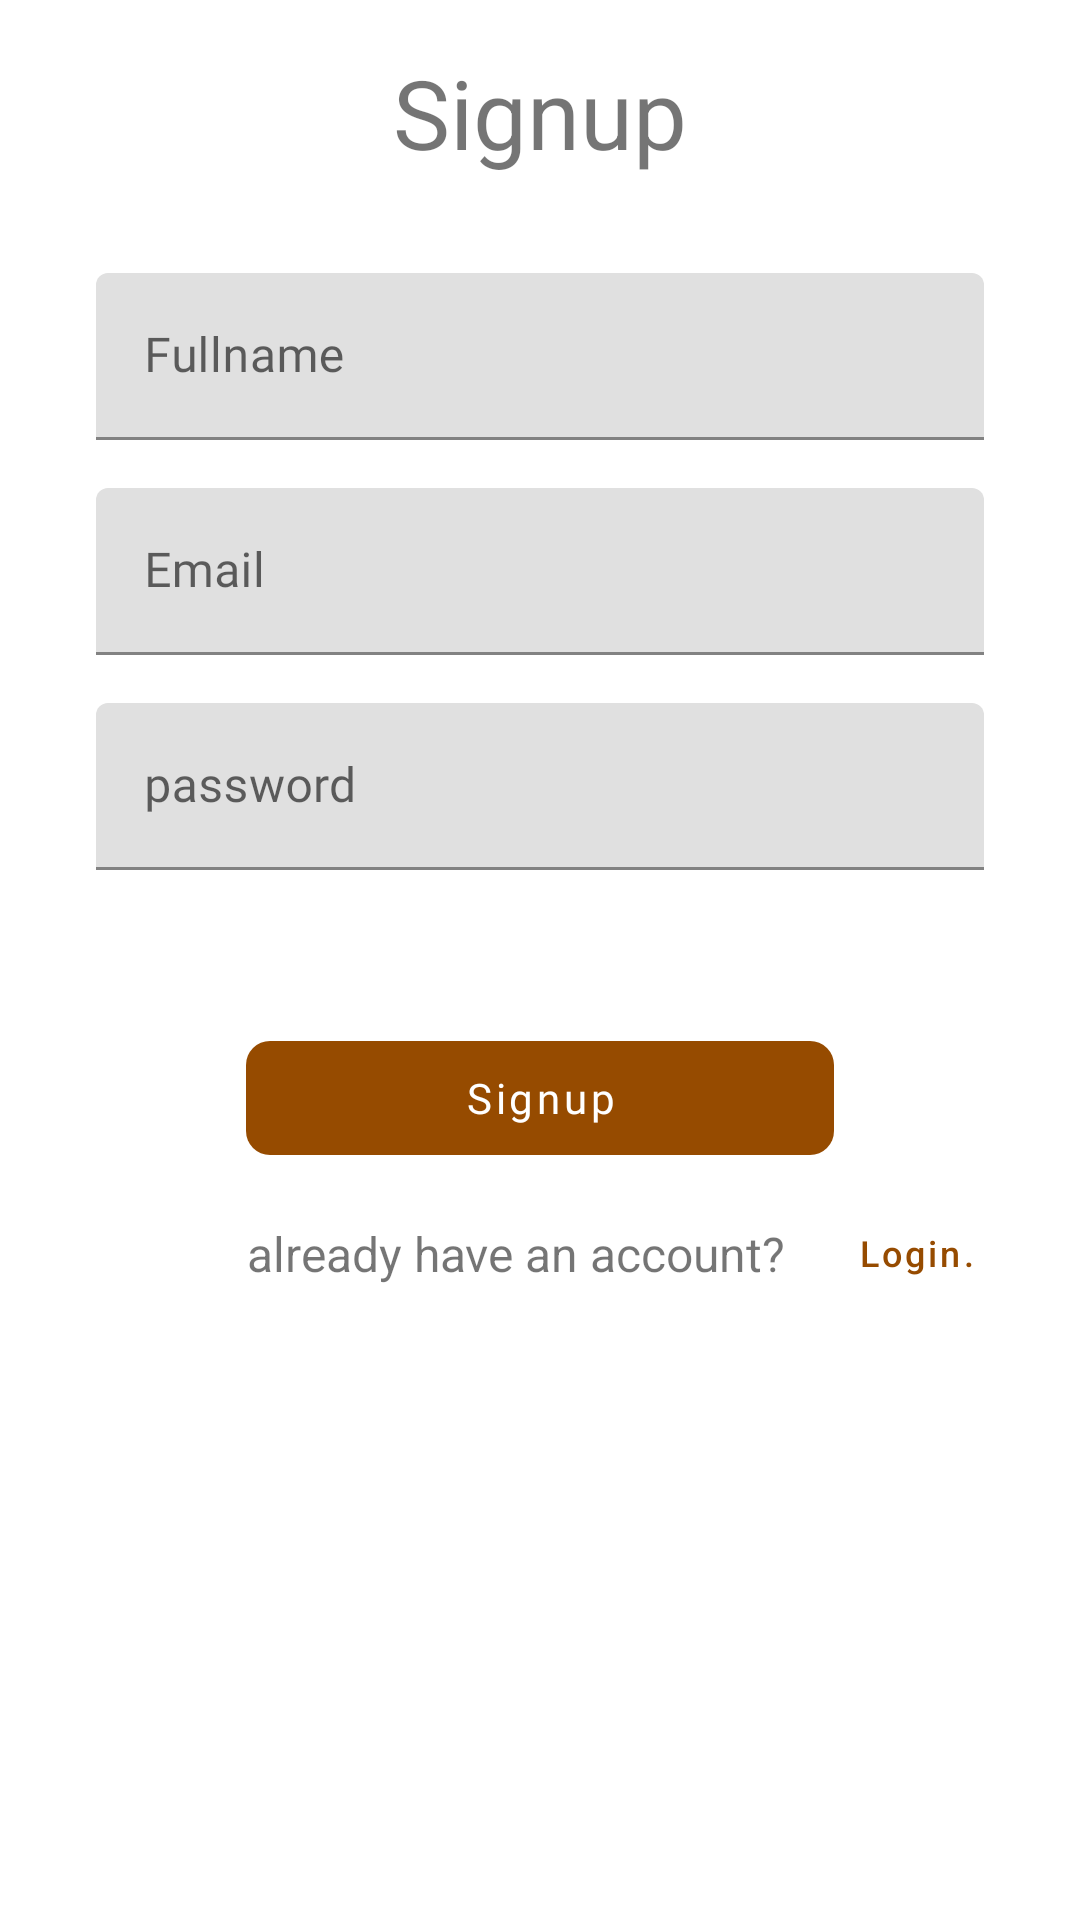

Write the Android layout XML for this screen, with the resource values it uses.
<!-- AndroidManifest.xml: application theme Theme.ChoirApp -->
<!-- res/layout/activity_signup.xml -->
<?xml version="1.0" encoding="utf-8"?>
<ScrollView xmlns:android="http://schemas.android.com/apk/res/android"
    xmlns:app="http://schemas.android.com/apk/res-auto"
    xmlns:tools="http://schemas.android.com/tools"
    android:layout_height="wrap_content" android:layout_width="match_parent">

    <androidx.constraintlayout.widget.ConstraintLayout
        android:layout_width="match_parent"
        android:layout_height="match_parent"
        tools:context=".LoginActivity">

        <com.google.android.material.textfield.TextInputLayout
            android:id="@+id/textInputLayout"
            android:layout_width="0dp"
            android:layout_height="wrap_content"
            android:layout_marginTop="@dimen/dimen_32"
            app:layout_constraintEnd_toEndOf="@+id/textView"
            app:layout_constraintStart_toStartOf="@+id/textView"
            app:layout_constraintTop_toBottomOf="@+id/textView">

            <com.google.android.material.textfield.TextInputEditText
                android:id="@+id/fullName"
                android:layout_width="match_parent"
                android:layout_height="wrap_content"
                android:fontFamily="@font/roboto"
                android:hint="@string/fullname" />
        </com.google.android.material.textfield.TextInputLayout>

        <com.google.android.material.textfield.TextInputLayout
            android:id="@+id/textInputLayout2"
            android:layout_width="0dp"
            android:layout_height="wrap_content"
            android:layout_marginTop="@dimen/dimen_16"
            app:layout_constraintEnd_toEndOf="@+id/textInputLayout"
            app:layout_constraintStart_toStartOf="@+id/textInputLayout"
            app:layout_constraintTop_toBottomOf="@+id/textInputLayout">

            <com.google.android.material.textfield.TextInputEditText
                android:id="@+id/emailSignup"
                android:layout_width="match_parent"
                android:layout_height="wrap_content"
                android:fontFamily="@font/roboto"
                android:hint="@string/email"
                android:inputType="textEmailAddress" />
        </com.google.android.material.textfield.TextInputLayout>

        <com.google.android.material.textfield.TextInputLayout
            android:id="@+id/textInputLayout4"
            android:layout_width="0dp"
            android:layout_height="wrap_content"
            android:layout_marginTop="@dimen/dimen_16"
            app:layout_constraintEnd_toEndOf="@+id/textInputLayout2"
            app:layout_constraintStart_toStartOf="@+id/textInputLayout2"
            app:layout_constraintTop_toBottomOf="@+id/textInputLayout2">

            <com.google.android.material.textfield.TextInputEditText
                android:id="@+id/pwdSignup"
                android:layout_width="match_parent"
                android:layout_height="wrap_content"
                android:fontFamily="@font/roboto"
                android:hint="@string/password"
                android:inputType="textPassword" />
        </com.google.android.material.textfield.TextInputLayout>

        <com.google.android.material.button.MaterialButton
            android:id="@+id/signupUser"
            style="@style/LoginButtonStyle"
            android:layout_width="0dp"
            android:layout_height="@dimen/dimen_50"
            android:layout_marginStart="50dp"
            android:layout_marginEnd="50dp"
            android:text="Signup"
            android:textAllCaps="false"
            app:layout_constraintBottom_toBottomOf="parent"
            app:layout_constraintEnd_toEndOf="@+id/textInputLayout4"
            app:layout_constraintStart_toStartOf="@+id/textInputLayout4"
            app:layout_constraintTop_toBottomOf="@+id/textInputLayout4" />

        <TextView
            android:id="@+id/textView"
            android:layout_width="0dp"
            android:layout_height="wrap_content"
            android:layout_marginStart="32dp"
            android:layout_marginTop="@dimen/dimen_16"
            android:layout_marginEnd="32dp"
            android:text="Signup"
            android:textAlignment="center"
            android:textSize="32sp"
            app:layout_constraintEnd_toEndOf="parent"
            app:layout_constraintStart_toStartOf="parent"
            app:layout_constraintTop_toTopOf="parent" />

        <TextView
            android:id="@+id/accountText"
            android:layout_width="wrap_content"
            android:layout_height="wrap_content"
            android:layout_marginTop="@dimen/dimen_16"
            android:text="already have an account?"
            android:textAlignment="center"
            android:textSize="16sp"
            app:layout_constraintStart_toStartOf="@+id/signupUser"
            app:layout_constraintTop_toBottomOf="@+id/signupUser" />

        <com.google.android.material.button.MaterialButton
            android:id="@+id/loginAccountBtn"
            style="@style/Widget.MaterialComponents.Button.TextButton"
            android:layout_width="wrap_content"
            android:layout_height="wrap_content"
            android:text="Login."
            android:textAllCaps="false"
            android:textSize="12sp"
            app:layout_constraintBottom_toBottomOf="@+id/accountText"
            app:layout_constraintStart_toEndOf="@+id/accountText"
            app:layout_constraintTop_toTopOf="@+id/accountText" />

        <com.google.android.material.progressindicator.CircularProgressIndicator
            android:id="@+id/progress_sign_up"
            android:layout_width="wrap_content"
            android:layout_height="wrap_content"
            android:layout_marginTop="@dimen/dimen_16"
            android:layout_marginBottom="@dimen/dimen_16"
            app:layout_constraintBottom_toTopOf="@+id/signupUser"
            app:layout_constraintEnd_toEndOf="@+id/signupUser"
            app:layout_constraintStart_toStartOf="@+id/signupUser"
            app:layout_constraintTop_toBottomOf="@+id/textInputLayout4"
            app:layout_constraintVertical_bias="1.0"
            android:indeterminate="true"
            style="@style/Widget.MaterialComponents.CircularProgressIndicator"
            android:visibility="gone"/>
    </androidx.constraintlayout.widget.ConstraintLayout>
</ScrollView>
<!-- resources referenced by this layout -->
<resources>
  <dimen name="dimen_16">16dp</dimen>
  <dimen name="dimen_32">32dp</dimen>
  <dimen name="dimen_50">50dp</dimen>
  <string name="email">Email</string>
  <string name="fullname">Fullname</string>
  <string name="password">password</string>
  <style name="LoginButtonStyle" parent="Widget.MaterialComponents.Button">
          <item name="textAllCaps">false</item>
          <item name="fontFamily">@font/roboto</item>
          <item name="elevation">@dimen/dimen_0</item>
          <item name="cornerRadius">@dimen/dimen_8</item>
          <item name="android:stateListAnimator" tools:ignore="newApi">@null</item>
      </style>
  <style name="Theme.ChoirApp" parent="Theme.MaterialComponents.Light.DarkActionBar">
          
          <item name="colorPrimary">@color/colorBrown</item>
  
          <item name="colorAccent">@color/colorBrownLight</item>
          
          <item name="android:statusBarColor" tools:targetApi="l">@color/colorBrown</item>
          
      </style>
  <dimen name="dimen_0">0dp</dimen>
  <dimen name="dimen_8">8dp</dimen>
  <color name="colorBrown">#964B00</color>
  <color name="colorBrownLight">#C46200</color>
</resources>
